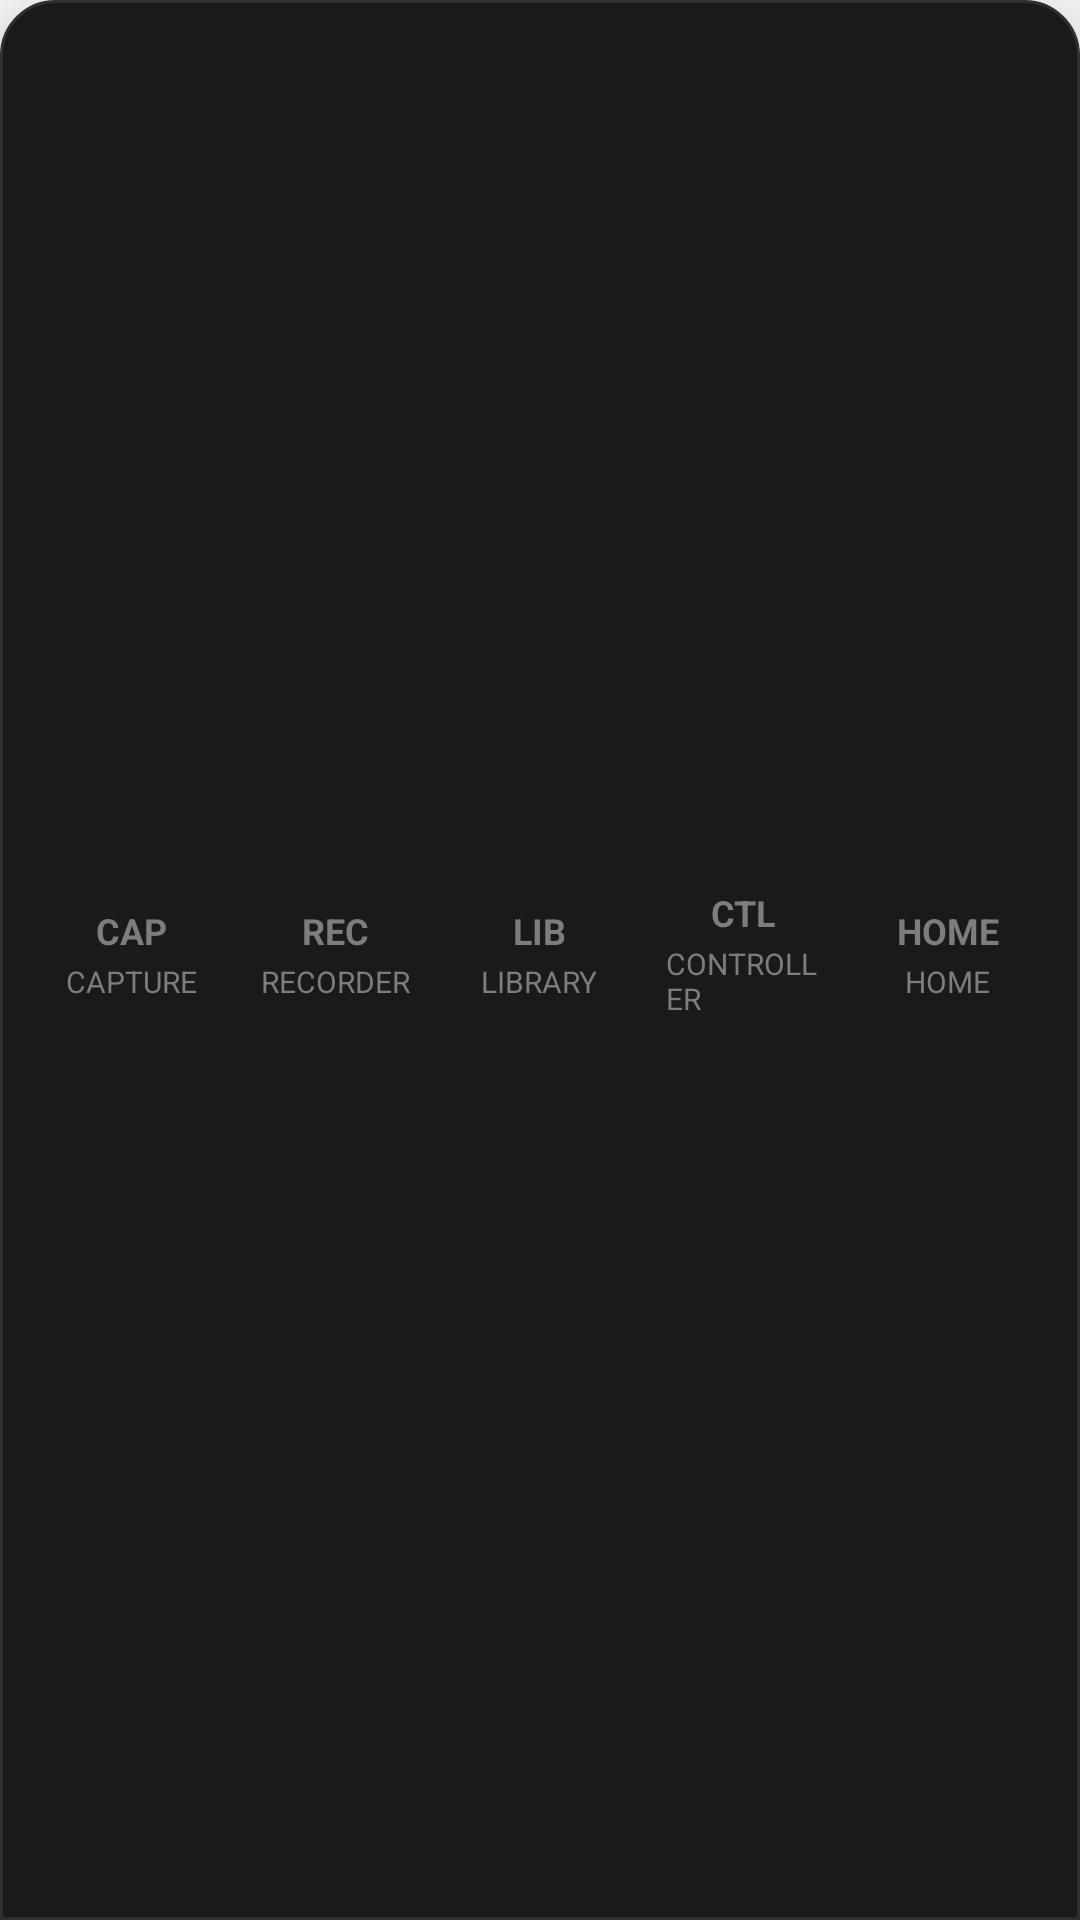

Android layout source for this screen:
<!-- AndroidManifest.xml: application theme Theme.FourPanelApp -->
<!-- res/layout/view_app_bottom_nav.xml -->
<?xml version="1.0" encoding="utf-8"?>
<LinearLayout xmlns:android="http://schemas.android.com/apk/res/android"
    android:id="@+id/appBottomNav"
    android:layout_width="match_parent"
    android:layout_height="wrap_content"
    android:background="@drawable/bg_screen4_bottom_nav"
    android:elevation="12dp"
    android:gravity="center"
    android:orientation="horizontal"
    android:paddingStart="10dp"
    android:paddingTop="8dp"
    android:paddingEnd="10dp"
    android:paddingBottom="12dp">

    <LinearLayout
        android:id="@+id/appNavCapture"
        android:layout_width="0dp"
        android:layout_height="wrap_content"
        android:layout_weight="1"
        android:gravity="center"
        android:orientation="vertical"
        android:padding="8dp">

        <TextView
            android:id="@+id/appNavCaptureCode"
            android:layout_width="wrap_content"
            android:layout_height="wrap_content"
            android:text="@string/app_nav_capture_code"
            android:textColor="@color/app_nav_inactive"
            android:textSize="12sp"
            android:textStyle="bold" />

        <TextView
            android:id="@+id/appNavCaptureLabel"
            android:layout_width="wrap_content"
            android:layout_height="wrap_content"
            android:layout_marginTop="2dp"
            android:text="@string/screen4_music_bottom_capture"
            android:textAllCaps="true"
            android:textColor="@color/app_nav_inactive"
            android:textSize="10sp" />
    </LinearLayout>

    <LinearLayout
        android:id="@+id/appNavRecorder"
        android:layout_width="0dp"
        android:layout_height="wrap_content"
        android:layout_weight="1"
        android:gravity="center"
        android:orientation="vertical"
        android:padding="8dp">

        <TextView
            android:id="@+id/appNavRecorderCode"
            android:layout_width="wrap_content"
            android:layout_height="wrap_content"
            android:text="@string/app_nav_recorder_code"
            android:textColor="@color/app_nav_inactive"
            android:textSize="12sp"
            android:textStyle="bold" />

        <TextView
            android:id="@+id/appNavRecorderLabel"
            android:layout_width="wrap_content"
            android:layout_height="wrap_content"
            android:layout_marginTop="2dp"
            android:text="@string/screen4_music_bottom_recorder"
            android:textAllCaps="true"
            android:textColor="@color/app_nav_inactive"
            android:textSize="10sp" />
    </LinearLayout>

    <LinearLayout
        android:id="@+id/appNavBoard"
        android:layout_width="0dp"
        android:layout_height="wrap_content"
        android:layout_weight="1"
        android:gravity="center"
        android:orientation="vertical"
        android:padding="8dp">

        <TextView
            android:id="@+id/appNavBoardCode"
            android:layout_width="wrap_content"
            android:layout_height="wrap_content"
            android:text="@string/app_nav_board_code"
            android:textColor="@color/app_nav_inactive"
            android:textSize="12sp"
            android:textStyle="bold" />

        <TextView
            android:id="@+id/appNavBoardLabel"
            android:layout_width="wrap_content"
            android:layout_height="wrap_content"
            android:layout_marginTop="2dp"
            android:text="@string/screen4_music_bottom_board"
            android:textAllCaps="true"
            android:textColor="@color/app_nav_inactive"
            android:textSize="10sp" />
    </LinearLayout>

    <LinearLayout
        android:id="@+id/appNavController"
        android:layout_width="0dp"
        android:layout_height="wrap_content"
        android:layout_weight="1"
        android:gravity="center"
        android:orientation="vertical"
        android:padding="8dp">

        <TextView
            android:id="@+id/appNavControllerCode"
            android:layout_width="wrap_content"
            android:layout_height="wrap_content"
            android:text="@string/app_nav_controller_code"
            android:textColor="@color/app_nav_inactive"
            android:textSize="12sp"
            android:textStyle="bold" />

        <TextView
            android:id="@+id/appNavControllerLabel"
            android:layout_width="wrap_content"
            android:layout_height="wrap_content"
            android:layout_marginTop="2dp"
            android:text="@string/screen4_music_bottom_controller"
            android:textAllCaps="true"
            android:textColor="@color/app_nav_inactive"
            android:textSize="10sp" />
    </LinearLayout>

    <LinearLayout
        android:id="@+id/appNavHome"
        android:layout_width="0dp"
        android:layout_height="wrap_content"
        android:layout_weight="1"
        android:gravity="center"
        android:orientation="vertical"
        android:padding="8dp">

        <TextView
            android:id="@+id/appNavHomeCode"
            android:layout_width="wrap_content"
            android:layout_height="wrap_content"
            android:text="@string/app_nav_home_code"
            android:textColor="@color/app_nav_inactive"
            android:textSize="12sp"
            android:textStyle="bold" />

        <TextView
            android:id="@+id/appNavHomeLabel"
            android:layout_width="wrap_content"
            android:layout_height="wrap_content"
            android:layout_marginTop="2dp"
            android:text="@string/screen4_music_bottom_home"
            android:textAllCaps="true"
            android:textColor="@color/app_nav_inactive"
            android:textSize="10sp" />
    </LinearLayout>
</LinearLayout>
<!-- resources referenced by this layout -->
<resources>
  <color name="app_nav_inactive">@color/screen4_nav_inactive</color>
  <!-- drawable bg_screen4_bottom_nav (drawable) -->
  <?xml version="1.0" encoding="utf-8"?>
  <shape xmlns:android="http://schemas.android.com/apk/res/android"
      android:shape="rectangle">
      <solid android:color="@color/screen4_surface" />
      <corners android:topLeftRadius="18dp" android:topRightRadius="18dp" />
      <stroke android:width="1dp" android:color="@color/screen4_outline_soft" />
  </shape>
  <string name="app_nav_board_code">LIB</string>
  <string name="app_nav_capture_code">CAP</string>
  <string name="app_nav_controller_code">CTL</string>
  <string name="app_nav_home_code">HOME</string>
  <string name="app_nav_recorder_code">REC</string>
  <string name="screen4_music_bottom_board">Library</string>
  <string name="screen4_music_bottom_capture">Capture</string>
  <string name="screen4_music_bottom_controller">Controller</string>
  <string name="screen4_music_bottom_home">Home</string>
  <string name="screen4_music_bottom_recorder">Recorder</string>
  <style name="Theme.FourPanelApp" parent="android:Theme.Material.Light.NoActionBar" />
  <color name="screen4_nav_inactive">#7F7C7C</color>
  <color name="screen4_surface">#1A1A1A</color>
  <color name="screen4_outline_soft">#2F2F2F</color>
</resources>
